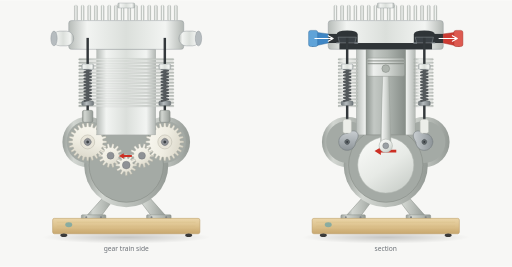
t = 0.00 s
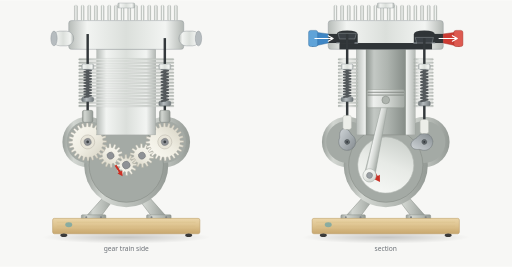
t = 0.68 s
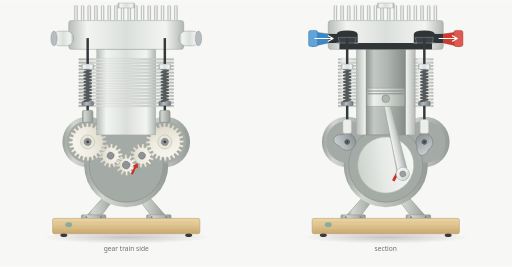
t = 1.35 s
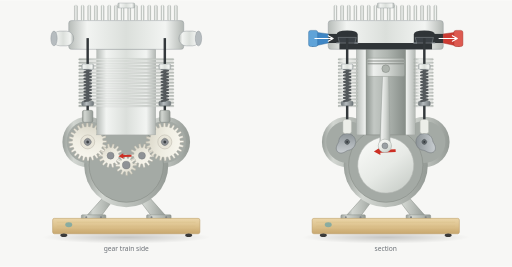
t = 2.01 s
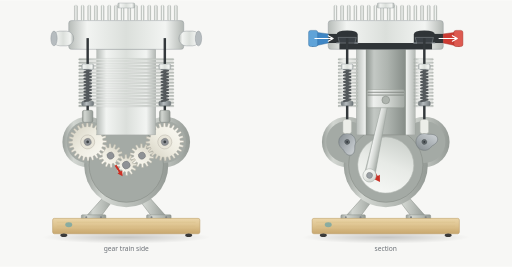
t = 2.68 s
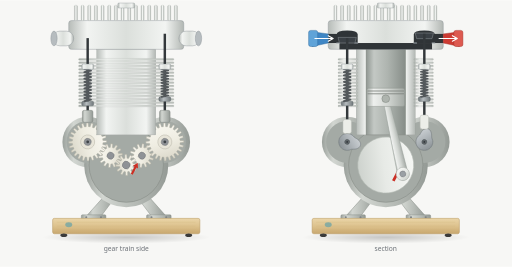
t = 3.35 s

The animated SVG that drew these frames (rendered in a browser with its animation timeline set to each time). Animation: 19 SMIL elements (animateTransform=19); one cycle of 4.00 s, repeats indefinitely.

<svg xmlns="http://www.w3.org/2000/svg" viewBox="0 0 1460 760" width="1460" height="760">
  <title>Single cylinder engine, gear train side and section</title>
  <desc>Two views of one engine driven by a single set of kinematics, so every part is at the same point of the four stroke cycle in both.</desc>
  <defs>
    <linearGradient id="alu" x1="0" y1="0" x2="1" y2="0">
      <stop offset="0" stop-color="#b7bcb8"/><stop offset="0.16" stop-color="#f2f4f2"/>
      <stop offset="0.5" stop-color="#dbdfdb"/><stop offset="0.84" stop-color="#f2f4f2"/>
      <stop offset="1" stop-color="#b2b7b3"/>
    </linearGradient>
    <linearGradient id="finEdge" x1="0" y1="0" x2="1" y2="0">
      <stop offset="0" stop-color="#a8aea9"/><stop offset="0.3" stop-color="#f0f2f0"/>
      <stop offset="1" stop-color="#b9beb9"/>
    </linearGradient>
    <linearGradient id="finTop" x1="0" y1="0" x2="1" y2="0">
      <stop offset="0" stop-color="#b0b6b1"/><stop offset="0.5" stop-color="#f4f6f4"/>
      <stop offset="1" stop-color="#aab0ab"/>
    </linearGradient>
    <linearGradient id="case" x1="0" y1="0" x2="1" y2="0">
      <stop offset="0" stop-color="#9aa09b"/><stop offset="0.22" stop-color="#d2d6d1"/>
      <stop offset="0.6" stop-color="#b6bbb6"/><stop offset="1" stop-color="#949a95"/>
    </linearGradient>
    <linearGradient id="bore" x1="0" y1="0" x2="1" y2="0">
      <stop offset="0" stop-color="#8f9691"/><stop offset="0.2" stop-color="#c3c8c4"/>
      <stop offset="0.55" stop-color="#aeb4af"/><stop offset="1" stop-color="#868d88"/>
    </linearGradient>
    <linearGradient id="steel" x1="0" y1="0" x2="1" y2="0">
      <stop offset="0" stop-color="#6d7477"/><stop offset="0.4" stop-color="#b6bcbf"/>
      <stop offset="1" stop-color="#71787b"/>
    </linearGradient>
    <linearGradient id="steelDisc" x1="0" y1="0" x2="0.7" y2="1">
      <stop offset="0" stop-color="#d6dadd"/><stop offset="0.5" stop-color="#b2b8bc"/>
      <stop offset="1" stop-color="#8d9498"/>
    </linearGradient>
    <linearGradient id="piston" x1="0" y1="0" x2="1" y2="0">
      <stop offset="0" stop-color="#a9afaa"/><stop offset="0.18" stop-color="#eef0ee"/>
      <stop offset="0.55" stop-color="#d3d7d3"/><stop offset="1" stop-color="#a2a8a3"/>
    </linearGradient>
    <linearGradient id="web" x1="0" y1="0" x2="0.7" y2="1">
      <stop offset="0" stop-color="#fbfcfa"/><stop offset="0.6" stop-color="#e7eae6"/>
      <stop offset="1" stop-color="#ccd1cc"/>
    </linearGradient>
    <linearGradient id="gearFace" x1="0" y1="0" x2="0.6" y2="1">
      <stop offset="0" stop-color="#fcfbf5"/><stop offset="0.6" stop-color="#efede2"/>
      <stop offset="1" stop-color="#dbd8ca"/>
    </linearGradient>
    <linearGradient id="wood" x1="0" y1="0" x2="0" y2="1">
      <stop offset="0" stop-color="#ead5a8"/><stop offset="0.5" stop-color="#ddc28d"/>
      <stop offset="1" stop-color="#c8a76e"/>
    </linearGradient>
    <radialGradient id="shadow" cx="0.5" cy="0.5" r="0.5">
      <stop offset="0" stop-color="#000000" stop-opacity="0.2"/>
      <stop offset="1" stop-color="#000000" stop-opacity="0"/>
    </radialGradient>
  </defs>

  <rect width="1460" height="760" fill="#f7f7f5"/>
  <g transform="translate(0,0)">
  <ellipse cx="360" cy="676" rx="240" ry="18" fill="url(#shadow)"/>
  <!-- ================= gear train side ================= -->
  <path d="M 296 560 L 330 560 L 288 616 L 246 616 Z" fill="url(#case)" stroke="#7f857f" stroke-width="1.3"/>
  <path d="M 424 560 L 390 560 L 432 616 L 474 616 Z" fill="url(#case)" stroke="#7f857f" stroke-width="1.3"/>
  <rect x="232" y="612" width="70" height="13" rx="3" fill="url(#case)" stroke="#7f857f" stroke-width="1.2"/>
  <rect x="418" y="612" width="70" height="13" rx="3" fill="url(#case)" stroke="#7f857f" stroke-width="1.2"/>
  <circle cx="246" cy="619" r="3" fill="#7d8286"/><circle cx="288" cy="619" r="3" fill="#7d8286"/>
  <circle cx="432" cy="619" r="3" fill="#7d8286"/><circle cx="474" cy="619" r="3" fill="#7d8286"/>
  <rect x="150" y="622" width="420" height="44" rx="5" fill="url(#wood)" stroke="#b8965f" stroke-width="1.4"/>
  <path d="M 162 633 H 558 M 162 644 H 558 M 162 655 H 558" fill="none" stroke="#cbab74"
        stroke-width="1" opacity="0.6"/>
  <ellipse cx="196" cy="640" rx="10" ry="7" fill="#7fa9a2" opacity="0.9"/>
  <ellipse cx="182" cy="670" rx="10" ry="5" fill="#3a3a3a"/>
  <ellipse cx="538" cy="670" rx="10" ry="5" fill="#3a3a3a"/>
  <circle cx="250" cy="404" r="72" fill="url(#case)"/>
  <circle cx="470" cy="404" r="72" fill="url(#case)"/>
  <circle cx="360" cy="470" r="120" fill="url(#case)"/>
  <circle cx="250" cy="404" r="60" fill="#a4aaa5"/>
  <circle cx="470" cy="404" r="60" fill="#a4aaa5"/>
  <circle cx="360" cy="470" r="106" fill="#a4aaa5"/>
  <circle cx="360" cy="470" r="106" fill="none" stroke="#8b918c" stroke-width="2"/>
  <g transform="translate(315.31,443.19)">
    <g>
      <animateTransform attributeName="transform" attributeType="XML" type="rotate" values="0 0 0;360 0 0" dur="4.0s" repeatCount="indefinite"/>
      <path d="M 23.35 -3.16 L 33.96 -2.60 L 33.96 2.60 L 23.35 3.16 A 23.56 23.56 0 0 1 22.41 7.28 L 31.73 12.40 L 29.47 17.07 L 19.66 12.98 A 23.56 23.56 0 0 1 17.03 16.28 L 23.21 24.93 L 19.15 28.17 L 12.08 20.23 A 23.56 23.56 0 0 1 8.28 22.06 L 10.09 32.53 L 5.03 33.69 L 2.11 23.47 A 23.56 23.56 0 0 1 -2.11 23.47 L -5.03 33.69 L -10.09 32.53 L -8.28 22.06 A 23.56 23.56 0 0 1 -12.08 20.23 L -19.15 28.17 L -23.21 24.93 L -17.03 16.28 A 23.56 23.56 0 0 1 -19.66 12.98 L -29.47 17.07 L -31.73 12.40 L -22.41 7.28 A 23.56 23.56 0 0 1 -23.35 3.16 L -33.96 2.60 L -33.96 -2.60 L -23.35 -3.16 A 23.56 23.56 0 0 1 -22.41 -7.28 L -31.73 -12.40 L -29.47 -17.07 L -19.66 -12.98 A 23.56 23.56 0 0 1 -17.03 -16.28 L -23.21 -24.93 L -19.15 -28.17 L -12.08 -20.23 A 23.56 23.56 0 0 1 -8.28 -22.06 L -10.09 -32.53 L -5.03 -33.69 L -2.11 -23.47 A 23.56 23.56 0 0 1 2.11 -23.47 L 5.03 -33.69 L 10.09 -32.53 L 8.28 -22.06 A 23.56 23.56 0 0 1 12.08 -20.23 L 19.15 -28.17 L 23.21 -24.93 L 17.03 -16.28 A 23.56 23.56 0 0 1 19.66 -12.98 L 29.47 -17.07 L 31.73 -12.40 L 22.41 -7.28 Z" fill="url(#gearFace)" stroke="#b0ada1" stroke-width="1.2"/>
      <circle r="10" fill="#8f9296" stroke="#6d7073" stroke-width="1.2"/>
    </g>
  </g>
  <g transform="translate(250,404)">
    <g>
      <animateTransform attributeName="transform" attributeType="XML" type="rotate" values="45.00 0 0;-315.00 0 0" dur="4.0s" repeatCount="indefinite"/>
      <path d="M 43.47 -3.42 L 54.05 -2.41 L 54.05 2.41 L 43.47 3.42 A 43.61 43.61 0 0 1 42.88 7.95 L 52.83 11.66 L 51.59 16.31 L 41.10 14.56 A 43.61 43.61 0 0 1 39.36 18.77 L 48.01 24.94 L 45.61 29.11 L 35.94 24.70 A 43.61 43.61 0 0 1 33.16 28.32 L 39.92 36.52 L 36.52 39.92 L 28.32 33.16 A 43.61 43.61 0 0 1 24.70 35.94 L 29.11 45.61 L 24.94 48.01 L 18.77 39.36 A 43.61 43.61 0 0 1 14.56 41.10 L 16.31 51.59 L 11.66 52.83 L 7.95 42.88 A 43.61 43.61 0 0 1 3.42 43.47 L 2.41 54.05 L -2.41 54.05 L -3.42 43.47 A 43.61 43.61 0 0 1 -7.95 42.88 L -11.66 52.83 L -16.31 51.59 L -14.56 41.10 A 43.61 43.61 0 0 1 -18.77 39.36 L -24.94 48.01 L -29.11 45.61 L -24.70 35.94 A 43.61 43.61 0 0 1 -28.32 33.16 L -36.52 39.92 L -39.92 36.52 L -33.16 28.32 A 43.61 43.61 0 0 1 -35.94 24.70 L -45.61 29.11 L -48.01 24.94 L -39.36 18.77 A 43.61 43.61 0 0 1 -41.10 14.56 L -51.59 16.31 L -52.83 11.66 L -42.88 7.95 A 43.61 43.61 0 0 1 -43.47 3.42 L -54.05 2.41 L -54.05 -2.41 L -43.47 -3.42 A 43.61 43.61 0 0 1 -42.88 -7.95 L -52.83 -11.66 L -51.59 -16.31 L -41.10 -14.56 A 43.61 43.61 0 0 1 -39.36 -18.77 L -48.01 -24.94 L -45.61 -29.11 L -35.94 -24.70 A 43.61 43.61 0 0 1 -33.16 -28.32 L -39.92 -36.52 L -36.52 -39.92 L -28.32 -33.16 A 43.61 43.61 0 0 1 -24.70 -35.94 L -29.11 -45.61 L -24.94 -48.01 L -18.77 -39.36 A 43.61 43.61 0 0 1 -14.56 -41.10 L -16.31 -51.59 L -11.66 -52.83 L -7.95 -42.88 A 43.61 43.61 0 0 1 -3.42 -43.47 L -2.41 -54.05 L 2.41 -54.05 L 3.42 -43.47 A 43.61 43.61 0 0 1 7.95 -42.88 L 11.66 -52.83 L 16.31 -51.59 L 14.56 -41.10 A 43.61 43.61 0 0 1 18.77 -39.36 L 24.94 -48.01 L 29.11 -45.61 L 24.70 -35.94 A 43.61 43.61 0 0 1 28.32 -33.16 L 36.52 -39.92 L 39.92 -36.52 L 33.16 -28.32 A 43.61 43.61 0 0 1 35.94 -24.70 L 45.61 -29.11 L 48.01 -24.94 L 39.36 -18.77 A 43.61 43.61 0 0 1 41.10 -14.56 L 51.59 -16.31 L 52.83 -11.66 L 42.88 -7.95 Z" fill="url(#gearFace)" stroke="#b0ada1" stroke-width="1.2"/>
      <circle r="20" fill="#e8e5d9" stroke="#b0ada1" stroke-width="1.2"/>
      <circle r="10" fill="#8f9296" stroke="#6d7073" stroke-width="1.2"/>
      <circle r="4" fill="#3f4448"/>
    </g>
  </g>
  <g transform="translate(404.69,443.19)">
    <g>
      <animateTransform attributeName="transform" attributeType="XML" type="rotate" values="0 0 0;360 0 0" dur="4.0s" repeatCount="indefinite"/>
      <path d="M 23.35 -3.16 L 33.96 -2.60 L 33.96 2.60 L 23.35 3.16 A 23.56 23.56 0 0 1 22.41 7.28 L 31.73 12.40 L 29.47 17.07 L 19.66 12.98 A 23.56 23.56 0 0 1 17.03 16.28 L 23.21 24.93 L 19.15 28.17 L 12.08 20.23 A 23.56 23.56 0 0 1 8.28 22.06 L 10.09 32.53 L 5.03 33.69 L 2.11 23.47 A 23.56 23.56 0 0 1 -2.11 23.47 L -5.03 33.69 L -10.09 32.53 L -8.28 22.06 A 23.56 23.56 0 0 1 -12.08 20.23 L -19.15 28.17 L -23.21 24.93 L -17.03 16.28 A 23.56 23.56 0 0 1 -19.66 12.98 L -29.47 17.07 L -31.73 12.40 L -22.41 7.28 A 23.56 23.56 0 0 1 -23.35 3.16 L -33.96 2.60 L -33.96 -2.60 L -23.35 -3.16 A 23.56 23.56 0 0 1 -22.41 -7.28 L -31.73 -12.40 L -29.47 -17.07 L -19.66 -12.98 A 23.56 23.56 0 0 1 -17.03 -16.28 L -23.21 -24.93 L -19.15 -28.17 L -12.08 -20.23 A 23.56 23.56 0 0 1 -8.28 -22.06 L -10.09 -32.53 L -5.03 -33.69 L -2.11 -23.47 A 23.56 23.56 0 0 1 2.11 -23.47 L 5.03 -33.69 L 10.09 -32.53 L 8.28 -22.06 A 23.56 23.56 0 0 1 12.08 -20.23 L 19.15 -28.17 L 23.21 -24.93 L 17.03 -16.28 A 23.56 23.56 0 0 1 19.66 -12.98 L 29.47 -17.07 L 31.73 -12.40 L 22.41 -7.28 Z" fill="url(#gearFace)" stroke="#b0ada1" stroke-width="1.2"/>
      <circle r="10" fill="#8f9296" stroke="#6d7073" stroke-width="1.2"/>
    </g>
  </g>
  <g transform="translate(470,404)">
    <g>
      <animateTransform attributeName="transform" attributeType="XML" type="rotate" values="315.00 0 0;-45.00 0 0" dur="4.0s" repeatCount="indefinite"/>
      <path d="M 43.47 -3.42 L 54.05 -2.41 L 54.05 2.41 L 43.47 3.42 A 43.61 43.61 0 0 1 42.88 7.95 L 52.83 11.66 L 51.59 16.31 L 41.10 14.56 A 43.61 43.61 0 0 1 39.36 18.77 L 48.01 24.94 L 45.61 29.11 L 35.94 24.70 A 43.61 43.61 0 0 1 33.16 28.32 L 39.92 36.52 L 36.52 39.92 L 28.32 33.16 A 43.61 43.61 0 0 1 24.70 35.94 L 29.11 45.61 L 24.94 48.01 L 18.77 39.36 A 43.61 43.61 0 0 1 14.56 41.10 L 16.31 51.59 L 11.66 52.83 L 7.95 42.88 A 43.61 43.61 0 0 1 3.42 43.47 L 2.41 54.05 L -2.41 54.05 L -3.42 43.47 A 43.61 43.61 0 0 1 -7.95 42.88 L -11.66 52.83 L -16.31 51.59 L -14.56 41.10 A 43.61 43.61 0 0 1 -18.77 39.36 L -24.94 48.01 L -29.11 45.61 L -24.70 35.94 A 43.61 43.61 0 0 1 -28.32 33.16 L -36.52 39.92 L -39.92 36.52 L -33.16 28.32 A 43.61 43.61 0 0 1 -35.94 24.70 L -45.61 29.11 L -48.01 24.94 L -39.36 18.77 A 43.61 43.61 0 0 1 -41.10 14.56 L -51.59 16.31 L -52.83 11.66 L -42.88 7.95 A 43.61 43.61 0 0 1 -43.47 3.42 L -54.05 2.41 L -54.05 -2.41 L -43.47 -3.42 A 43.61 43.61 0 0 1 -42.88 -7.95 L -52.83 -11.66 L -51.59 -16.31 L -41.10 -14.56 A 43.61 43.61 0 0 1 -39.36 -18.77 L -48.01 -24.94 L -45.61 -29.11 L -35.94 -24.70 A 43.61 43.61 0 0 1 -33.16 -28.32 L -39.92 -36.52 L -36.52 -39.92 L -28.32 -33.16 A 43.61 43.61 0 0 1 -24.70 -35.94 L -29.11 -45.61 L -24.94 -48.01 L -18.77 -39.36 A 43.61 43.61 0 0 1 -14.56 -41.10 L -16.31 -51.59 L -11.66 -52.83 L -7.95 -42.88 A 43.61 43.61 0 0 1 -3.42 -43.47 L -2.41 -54.05 L 2.41 -54.05 L 3.42 -43.47 A 43.61 43.61 0 0 1 7.95 -42.88 L 11.66 -52.83 L 16.31 -51.59 L 14.56 -41.10 A 43.61 43.61 0 0 1 18.77 -39.36 L 24.94 -48.01 L 29.11 -45.61 L 24.70 -35.94 A 43.61 43.61 0 0 1 28.32 -33.16 L 36.52 -39.92 L 39.92 -36.52 L 33.16 -28.32 A 43.61 43.61 0 0 1 35.94 -24.70 L 45.61 -29.11 L 48.01 -24.94 L 39.36 -18.77 A 43.61 43.61 0 0 1 41.10 -14.56 L 51.59 -16.31 L 52.83 -11.66 L 42.88 -7.95 Z" fill="url(#gearFace)" stroke="#b0ada1" stroke-width="1.2"/>
      <circle r="20" fill="#e8e5d9" stroke="#b0ada1" stroke-width="1.2"/>
      <circle r="10" fill="#8f9296" stroke="#6d7073" stroke-width="1.2"/>
      <circle r="4" fill="#3f4448"/>
    </g>
  </g>
  <g transform="translate(360,470)">
    <g>
      <animateTransform attributeName="transform" attributeType="XML" type="rotate" values="0 0 0;-720 0 0" dur="4.0s" repeatCount="indefinite"/>
      <path d="M 19.31 -3.06 L 29.93 -2.67 L 29.93 2.67 L 19.31 3.06 A 19.55 19.55 0 0 1 18.25 7.01 L 27.26 12.65 L 24.59 17.28 L 15.20 12.30 A 19.55 19.55 0 0 1 12.30 15.20 L 17.28 24.59 L 12.65 27.26 L 7.01 18.25 A 19.55 19.55 0 0 1 3.06 19.31 L 2.67 29.93 L -2.67 29.93 L -3.06 19.31 A 19.55 19.55 0 0 1 -7.01 18.25 L -12.65 27.26 L -17.28 24.59 L -12.30 15.20 A 19.55 19.55 0 0 1 -15.20 12.30 L -24.59 17.28 L -27.26 12.65 L -18.25 7.01 A 19.55 19.55 0 0 1 -19.31 3.06 L -29.93 2.67 L -29.93 -2.67 L -19.31 -3.06 A 19.55 19.55 0 0 1 -18.25 -7.01 L -27.26 -12.65 L -24.59 -17.28 L -15.20 -12.30 A 19.55 19.55 0 0 1 -12.30 -15.20 L -17.28 -24.59 L -12.65 -27.26 L -7.01 -18.25 A 19.55 19.55 0 0 1 -3.06 -19.31 L -2.67 -29.93 L 2.67 -29.93 L 3.06 -19.31 A 19.55 19.55 0 0 1 7.01 -18.25 L 12.65 -27.26 L 17.28 -24.59 L 12.30 -15.20 A 19.55 19.55 0 0 1 15.20 -12.30 L 24.59 -17.28 L 27.26 -12.65 L 18.25 -7.01 Z" fill="url(#gearFace)" stroke="#b0ada1" stroke-width="1.2"/>
      <circle r="11" fill="#8f9296" stroke="#6d7073" stroke-width="1.2"/>
      <path d="M 16 -29 L -7 -29 L -7 -34 L -21 -26 L -7 -18 L -7 -23 L 16 -23 Z" fill="#cc2f24"/>
    </g>
  </g>
  <rect x="276" y="140" width="168" height="244" fill="url(#alu)" stroke="#9aa09b" stroke-width="1"/>
  <rect x="224" y="166.0" width="272" height="5" rx="2.5" fill="url(#finEdge)" stroke="#9aa09b" stroke-width="0.5"/>
  <rect x="224" y="175.5" width="272" height="5" rx="2.5" fill="url(#finEdge)" stroke="#9aa09b" stroke-width="0.5"/>
  <rect x="224" y="185.0" width="272" height="5" rx="2.5" fill="url(#finEdge)" stroke="#9aa09b" stroke-width="0.5"/>
  <rect x="224" y="194.5" width="272" height="5" rx="2.5" fill="url(#finEdge)" stroke="#9aa09b" stroke-width="0.5"/>
  <rect x="224" y="204.0" width="272" height="5" rx="2.5" fill="url(#finEdge)" stroke="#9aa09b" stroke-width="0.5"/>
  <rect x="224" y="213.5" width="272" height="5" rx="2.5" fill="url(#finEdge)" stroke="#9aa09b" stroke-width="0.5"/>
  <rect x="224" y="223.0" width="272" height="5" rx="2.5" fill="url(#finEdge)" stroke="#9aa09b" stroke-width="0.5"/>
  <rect x="224" y="232.5" width="272" height="5" rx="2.5" fill="url(#finEdge)" stroke="#9aa09b" stroke-width="0.5"/>
  <rect x="224" y="242.0" width="272" height="5" rx="2.5" fill="url(#finEdge)" stroke="#9aa09b" stroke-width="0.5"/>
  <rect x="224" y="251.5" width="272" height="5" rx="2.5" fill="url(#finEdge)" stroke="#9aa09b" stroke-width="0.5"/>
  <rect x="224" y="261.0" width="272" height="5" rx="2.5" fill="url(#finEdge)" stroke="#9aa09b" stroke-width="0.5"/>
  <rect x="224" y="270.5" width="272" height="5" rx="2.5" fill="url(#finEdge)" stroke="#9aa09b" stroke-width="0.5"/>
  <rect x="224" y="280.0" width="272" height="5" rx="2.5" fill="url(#finEdge)" stroke="#9aa09b" stroke-width="0.5"/>
  <rect x="224" y="289.5" width="272" height="5" rx="2.5" fill="url(#finEdge)" stroke="#9aa09b" stroke-width="0.5"/>
  <rect x="224" y="299.0" width="272" height="5" rx="2.5" fill="url(#finEdge)" stroke="#9aa09b" stroke-width="0.5"/>
  <rect x="196" y="58" width="328" height="82" rx="8" fill="url(#alu)" stroke="#8a9095" stroke-width="1.2"/>
  <rect x="212.0" y="14" width="9" height="44" rx="4" fill="url(#finTop)" stroke="#9aa09b" stroke-width="0.5"/>
  <rect x="231.0" y="14" width="9" height="44" rx="4" fill="url(#finTop)" stroke="#9aa09b" stroke-width="0.5"/>
  <rect x="250.0" y="14" width="9" height="44" rx="4" fill="url(#finTop)" stroke="#9aa09b" stroke-width="0.5"/>
  <rect x="269.0" y="14" width="9" height="44" rx="4" fill="url(#finTop)" stroke="#9aa09b" stroke-width="0.5"/>
  <rect x="288.0" y="14" width="9" height="44" rx="4" fill="url(#finTop)" stroke="#9aa09b" stroke-width="0.5"/>
  <rect x="307.0" y="14" width="9" height="44" rx="4" fill="url(#finTop)" stroke="#9aa09b" stroke-width="0.5"/>
  <rect x="326.0" y="14" width="9" height="44" rx="4" fill="url(#finTop)" stroke="#9aa09b" stroke-width="0.5"/>
  <rect x="345.0" y="14" width="9" height="44" rx="4" fill="url(#finTop)" stroke="#9aa09b" stroke-width="0.5"/>
  <rect x="364.0" y="14" width="9" height="44" rx="4" fill="url(#finTop)" stroke="#9aa09b" stroke-width="0.5"/>
  <rect x="383.0" y="14" width="9" height="44" rx="4" fill="url(#finTop)" stroke="#9aa09b" stroke-width="0.5"/>
  <rect x="402.0" y="14" width="9" height="44" rx="4" fill="url(#finTop)" stroke="#9aa09b" stroke-width="0.5"/>
  <rect x="421.0" y="14" width="9" height="44" rx="4" fill="url(#finTop)" stroke="#9aa09b" stroke-width="0.5"/>
  <rect x="440.0" y="14" width="9" height="44" rx="4" fill="url(#finTop)" stroke="#9aa09b" stroke-width="0.5"/>
  <rect x="459.0" y="14" width="9" height="44" rx="4" fill="url(#finTop)" stroke="#9aa09b" stroke-width="0.5"/>
  <rect x="478.0" y="14" width="9" height="44" rx="4" fill="url(#finTop)" stroke="#9aa09b" stroke-width="0.5"/>
  <rect x="497.0" y="14" width="9" height="44" rx="4" fill="url(#finTop)" stroke="#9aa09b" stroke-width="0.5"/>
  <rect x="336" y="8" width="48" height="14" rx="3" fill="url(#alu)" stroke="#8a9095" stroke-width="1"/>
  <rect x="150" y="88" width="60" height="42" rx="21" fill="url(#alu)" stroke="#8a9095" stroke-width="1.2"/>
  <ellipse cx="154" cy="109" rx="9" ry="21" fill="#b6bcbf" stroke="#8a9095" stroke-width="1.2"/>
  <rect x="510" y="88" width="60" height="42" rx="21" fill="url(#alu)" stroke="#8a9095" stroke-width="1.2"/>
  <ellipse cx="566" cy="109" rx="9" ry="21" fill="#b6bcbf" stroke="#8a9095" stroke-width="1.2"/>
  <g transform="rotate(0.0 250 404)">
    <g>
      <animateTransform attributeName="transform" attributeType="XML" type="translate" values="0 -0.66;0 -1.89;0 -3.62;0 -5.71;0 -7.95;0 -10.16;0 -12.13;0 -13.67;0 -14.66;0 -15.00;0 -14.66;0 -13.67;0 -12.13;0 -10.16;0 -7.95;0 -5.71;0 -3.62;0 -1.89;0 -0.66;0 -0.05;0 -0.00;0 -0.00;0 -0.00;0 -0.00;0 -0.00;0 -0.00;0 -0.00;0 -0.00;0 -0.00;0 -0.00;0 -0.00;0 -0.00;0 -0.00;0 -0.00;0 -0.00;0 -0.00;0 -0.00;0 -0.00;0 -0.00;0 -0.00;0 -0.00;0 -0.00;0 -0.00;0 -0.00;0 -0.00;0 -0.00;0 -0.00;0 -0.00;0 -0.00;0 -0.00;0 -0.00;0 -0.00;0 -0.00;0 -0.00;0 -0.00;0 -0.00;0 -0.00;0 -0.00;0 -0.00;0 -0.00;0 -0.00;0 -0.00;0 -0.00;0 -0.00;0 -0.00;0 -0.00;0 -0.00;0 -0.00;0 -0.00;0 -0.00;0 -0.00;0 -0.05;0 -0.66" keyTimes="0.00000;0.01389;0.02778;0.04167;0.05556;0.06944;0.08333;0.09722;0.11111;0.12500;0.13889;0.15278;0.16667;0.18056;0.19444;0.20833;0.22222;0.23611;0.25000;0.26389;0.27778;0.29167;0.30556;0.31944;0.33333;0.34722;0.36111;0.37500;0.38889;0.40278;0.41667;0.43056;0.44444;0.45833;0.47222;0.48611;0.50000;0.51389;0.52778;0.54167;0.55556;0.56944;0.58333;0.59722;0.61111;0.62500;0.63889;0.65278;0.66667;0.68056;0.69444;0.70833;0.72222;0.73611;0.75000;0.76389;0.77778;0.79167;0.80556;0.81944;0.83333;0.84722;0.86111;0.87500;0.88889;0.90278;0.91667;0.93056;0.94444;0.95833;0.97222;0.98611;1.00000" dur="4.0s" repeatCount="indefinite"/>
      <rect x="246.5" y="108" width="7" height="224" fill="#33383b"/>
      <rect x="233" y="288" width="34" height="13" rx="4" fill="url(#steel)" stroke="#5c6266" stroke-width="1"/>
    </g>
    <g transform="translate(250,196)">
      <g>
        <animateTransform attributeName="transform" attributeType="XML" type="scale" values="1 0.9928;1 0.9795;1 0.9607;1 0.9380;1 0.9136;1 0.8896;1 0.8682;1 0.8514;1 0.8406;1 0.8370;1 0.8406;1 0.8514;1 0.8682;1 0.8896;1 0.9136;1 0.9380;1 0.9607;1 0.9795;1 0.9928;1 0.9994;1 1.0000;1 1.0000;1 1.0000;1 1.0000;1 1.0000;1 1.0000;1 1.0000;1 1.0000;1 1.0000;1 1.0000;1 1.0000;1 1.0000;1 1.0000;1 1.0000;1 1.0000;1 1.0000;1 1.0000;1 1.0000;1 1.0000;1 1.0000;1 1.0000;1 1.0000;1 1.0000;1 1.0000;1 1.0000;1 1.0000;1 1.0000;1 1.0000;1 1.0000;1 1.0000;1 1.0000;1 1.0000;1 1.0000;1 1.0000;1 1.0000;1 1.0000;1 1.0000;1 1.0000;1 1.0000;1 1.0000;1 1.0000;1 1.0000;1 1.0000;1 1.0000;1 1.0000;1 1.0000;1 1.0000;1 1.0000;1 1.0000;1 1.0000;1 1.0000;1 0.9994;1 0.9928" keyTimes="0.00000;0.01389;0.02778;0.04167;0.05556;0.06944;0.08333;0.09722;0.11111;0.12500;0.13889;0.15278;0.16667;0.18056;0.19444;0.20833;0.22222;0.23611;0.25000;0.26389;0.27778;0.29167;0.30556;0.31944;0.33333;0.34722;0.36111;0.37500;0.38889;0.40278;0.41667;0.43056;0.44444;0.45833;0.47222;0.48611;0.50000;0.51389;0.52778;0.54167;0.55556;0.56944;0.58333;0.59722;0.61111;0.62500;0.63889;0.65278;0.66667;0.68056;0.69444;0.70833;0.72222;0.73611;0.75000;0.76389;0.77778;0.79167;0.80556;0.81944;0.83333;0.84722;0.86111;0.87500;0.88889;0.90278;0.91667;0.93056;0.94444;0.95833;0.97222;0.98611;1.00000" dur="4.0s" repeatCount="indefinite"/>
        <path d="M -9.5 0 L 9.5 4.6 L -9.5 9.2 L 9.5 13.8 L -9.5 18.4 L 9.5 23.0 L -9.5 27.6 L 9.5 32.2 L -9.5 36.8 L 9.5 41.4 L -9.5 46.0 L 9.5 50.6 L -9.5 55.2 L 9.5 59.8 L -9.5 64.4 L 9.5 69.0 L -9.5 73.6 L 9.5 78.2 L -9.5 82.8 L 9.5 87.4 L -9.5 92.0" fill="none" stroke="#54595c" stroke-width="5.4" stroke-linecap="round" stroke-linejoin="round"/>
      </g>
    </g>
    <rect x="233" y="182" width="34" height="15" rx="4" fill="url(#alu)" stroke="#8a9095" stroke-width="1.1"/>
    <rect x="235" y="314" width="30" height="34" rx="5" fill="url(#case)" stroke="#7b817c" stroke-width="1.3"/>
  </g>
  <g transform="rotate(-0.0 470 404)">
    <g>
      <animateTransform attributeName="transform" attributeType="XML" type="translate" values="0 -0.66;0 -0.05;0 -0.00;0 -0.00;0 -0.00;0 -0.00;0 -0.00;0 -0.00;0 -0.00;0 -0.00;0 -0.00;0 -0.00;0 -0.00;0 -0.00;0 -0.00;0 -0.00;0 -0.00;0 -0.00;0 -0.00;0 -0.00;0 -0.00;0 -0.00;0 -0.00;0 -0.00;0 -0.00;0 -0.00;0 -0.00;0 -0.00;0 -0.00;0 -0.00;0 -0.00;0 -0.00;0 -0.00;0 -0.00;0 -0.00;0 -0.00;0 -0.00;0 -0.00;0 -0.00;0 -0.00;0 -0.00;0 -0.00;0 -0.00;0 -0.00;0 -0.00;0 -0.00;0 -0.00;0 -0.00;0 -0.00;0 -0.00;0 -0.00;0 -0.00;0 -0.00;0 -0.05;0 -0.66;0 -1.89;0 -3.62;0 -5.71;0 -7.95;0 -10.16;0 -12.13;0 -13.67;0 -14.66;0 -15.00;0 -14.66;0 -13.67;0 -12.13;0 -10.16;0 -7.95;0 -5.71;0 -3.62;0 -1.89;0 -0.66" keyTimes="0.00000;0.01389;0.02778;0.04167;0.05556;0.06944;0.08333;0.09722;0.11111;0.12500;0.13889;0.15278;0.16667;0.18056;0.19444;0.20833;0.22222;0.23611;0.25000;0.26389;0.27778;0.29167;0.30556;0.31944;0.33333;0.34722;0.36111;0.37500;0.38889;0.40278;0.41667;0.43056;0.44444;0.45833;0.47222;0.48611;0.50000;0.51389;0.52778;0.54167;0.55556;0.56944;0.58333;0.59722;0.61111;0.62500;0.63889;0.65278;0.66667;0.68056;0.69444;0.70833;0.72222;0.73611;0.75000;0.76389;0.77778;0.79167;0.80556;0.81944;0.83333;0.84722;0.86111;0.87500;0.88889;0.90278;0.91667;0.93056;0.94444;0.95833;0.97222;0.98611;1.00000" dur="4.0s" repeatCount="indefinite"/>
      <rect x="466.5" y="108" width="7" height="224" fill="#33383b"/>
      <rect x="453" y="288" width="34" height="13" rx="4" fill="url(#steel)" stroke="#5c6266" stroke-width="1"/>
    </g>
    <g transform="translate(470,196)">
      <g>
        <animateTransform attributeName="transform" attributeType="XML" type="scale" values="1 0.9928;1 0.9994;1 1.0000;1 1.0000;1 1.0000;1 1.0000;1 1.0000;1 1.0000;1 1.0000;1 1.0000;1 1.0000;1 1.0000;1 1.0000;1 1.0000;1 1.0000;1 1.0000;1 1.0000;1 1.0000;1 1.0000;1 1.0000;1 1.0000;1 1.0000;1 1.0000;1 1.0000;1 1.0000;1 1.0000;1 1.0000;1 1.0000;1 1.0000;1 1.0000;1 1.0000;1 1.0000;1 1.0000;1 1.0000;1 1.0000;1 1.0000;1 1.0000;1 1.0000;1 1.0000;1 1.0000;1 1.0000;1 1.0000;1 1.0000;1 1.0000;1 1.0000;1 1.0000;1 1.0000;1 1.0000;1 1.0000;1 1.0000;1 1.0000;1 1.0000;1 1.0000;1 0.9994;1 0.9928;1 0.9795;1 0.9607;1 0.9380;1 0.9136;1 0.8896;1 0.8682;1 0.8514;1 0.8406;1 0.8370;1 0.8406;1 0.8514;1 0.8682;1 0.8896;1 0.9136;1 0.9380;1 0.9607;1 0.9795;1 0.9928" keyTimes="0.00000;0.01389;0.02778;0.04167;0.05556;0.06944;0.08333;0.09722;0.11111;0.12500;0.13889;0.15278;0.16667;0.18056;0.19444;0.20833;0.22222;0.23611;0.25000;0.26389;0.27778;0.29167;0.30556;0.31944;0.33333;0.34722;0.36111;0.37500;0.38889;0.40278;0.41667;0.43056;0.44444;0.45833;0.47222;0.48611;0.50000;0.51389;0.52778;0.54167;0.55556;0.56944;0.58333;0.59722;0.61111;0.62500;0.63889;0.65278;0.66667;0.68056;0.69444;0.70833;0.72222;0.73611;0.75000;0.76389;0.77778;0.79167;0.80556;0.81944;0.83333;0.84722;0.86111;0.87500;0.88889;0.90278;0.91667;0.93056;0.94444;0.95833;0.97222;0.98611;1.00000" dur="4.0s" repeatCount="indefinite"/>
        <path d="M -9.5 0 L 9.5 4.6 L -9.5 9.2 L 9.5 13.8 L -9.5 18.4 L 9.5 23.0 L -9.5 27.6 L 9.5 32.2 L -9.5 36.8 L 9.5 41.4 L -9.5 46.0 L 9.5 50.6 L -9.5 55.2 L 9.5 59.8 L -9.5 64.4 L 9.5 69.0 L -9.5 73.6 L 9.5 78.2 L -9.5 82.8 L 9.5 87.4 L -9.5 92.0" fill="none" stroke="#54595c" stroke-width="5.4" stroke-linecap="round" stroke-linejoin="round"/>
      </g>
    </g>
    <rect x="453" y="182" width="34" height="15" rx="4" fill="url(#alu)" stroke="#8a9095" stroke-width="1.1"/>
    <rect x="455" y="314" width="30" height="34" rx="5" fill="url(#case)" stroke="#7b817c" stroke-width="1.3"/>
  </g>

  <text x="360" y="716" text-anchor="middle" font-family="Segoe UI, Arial, sans-serif" font-size="19" fill="#6b7076">gear train side</text>
  </g>
  <g transform="translate(740,0)">
  <ellipse cx="360" cy="676" rx="240" ry="18" fill="url(#shadow)"/>
  <!-- =================== section =================== -->
  <path d="M 296 560 L 330 560 L 288 616 L 246 616 Z" fill="url(#case)" stroke="#7f857f" stroke-width="1.3"/>
  <path d="M 424 560 L 390 560 L 432 616 L 474 616 Z" fill="url(#case)" stroke="#7f857f" stroke-width="1.3"/>
  <rect x="232" y="612" width="70" height="13" rx="3" fill="url(#case)" stroke="#7f857f" stroke-width="1.2"/>
  <rect x="418" y="612" width="70" height="13" rx="3" fill="url(#case)" stroke="#7f857f" stroke-width="1.2"/>
  <circle cx="246" cy="619" r="3" fill="#7d8286"/><circle cx="288" cy="619" r="3" fill="#7d8286"/>
  <circle cx="432" cy="619" r="3" fill="#7d8286"/><circle cx="474" cy="619" r="3" fill="#7d8286"/>
  <rect x="150" y="622" width="420" height="44" rx="5" fill="url(#wood)" stroke="#b8965f" stroke-width="1.4"/>
  <path d="M 162 633 H 558 M 162 644 H 558 M 162 655 H 558" fill="none" stroke="#cbab74"
        stroke-width="1" opacity="0.6"/>
  <ellipse cx="196" cy="640" rx="10" ry="7" fill="#7fa9a2" opacity="0.9"/>
  <ellipse cx="182" cy="670" rx="10" ry="5" fill="#3a3a3a"/>
  <ellipse cx="538" cy="670" rx="10" ry="5" fill="#3a3a3a"/>
  <circle cx="250" cy="404" r="72" fill="url(#case)"/>
  <circle cx="470" cy="404" r="72" fill="url(#case)"/>
  <circle cx="360" cy="470" r="120" fill="url(#case)"/>
  <circle cx="250" cy="404" r="60" fill="#a4aaa5"/>
  <circle cx="470" cy="404" r="60" fill="#a4aaa5"/>
  <circle cx="360" cy="470" r="106" fill="#a4aaa5"/>
  <circle cx="360" cy="470" r="106" fill="none" stroke="#8b918c" stroke-width="2"/>
  <rect x="276" y="140" width="168" height="244" fill="url(#alu)" stroke="#9aa09b" stroke-width="1"/>
  <rect x="224" y="166.0" width="56" height="5" rx="2.5" fill="url(#finEdge)" stroke="#9aa09b" stroke-width="0.5"/>
  <rect x="440" y="166.0" width="56" height="5" rx="2.5" fill="url(#finEdge)" stroke="#9aa09b" stroke-width="0.5"/>
  <rect x="224" y="175.5" width="56" height="5" rx="2.5" fill="url(#finEdge)" stroke="#9aa09b" stroke-width="0.5"/>
  <rect x="440" y="175.5" width="56" height="5" rx="2.5" fill="url(#finEdge)" stroke="#9aa09b" stroke-width="0.5"/>
  <rect x="224" y="185.0" width="56" height="5" rx="2.5" fill="url(#finEdge)" stroke="#9aa09b" stroke-width="0.5"/>
  <rect x="440" y="185.0" width="56" height="5" rx="2.5" fill="url(#finEdge)" stroke="#9aa09b" stroke-width="0.5"/>
  <rect x="224" y="194.5" width="56" height="5" rx="2.5" fill="url(#finEdge)" stroke="#9aa09b" stroke-width="0.5"/>
  <rect x="440" y="194.5" width="56" height="5" rx="2.5" fill="url(#finEdge)" stroke="#9aa09b" stroke-width="0.5"/>
  <rect x="224" y="204.0" width="56" height="5" rx="2.5" fill="url(#finEdge)" stroke="#9aa09b" stroke-width="0.5"/>
  <rect x="440" y="204.0" width="56" height="5" rx="2.5" fill="url(#finEdge)" stroke="#9aa09b" stroke-width="0.5"/>
  <rect x="224" y="213.5" width="56" height="5" rx="2.5" fill="url(#finEdge)" stroke="#9aa09b" stroke-width="0.5"/>
  <rect x="440" y="213.5" width="56" height="5" rx="2.5" fill="url(#finEdge)" stroke="#9aa09b" stroke-width="0.5"/>
  <rect x="224" y="223.0" width="56" height="5" rx="2.5" fill="url(#finEdge)" stroke="#9aa09b" stroke-width="0.5"/>
  <rect x="440" y="223.0" width="56" height="5" rx="2.5" fill="url(#finEdge)" stroke="#9aa09b" stroke-width="0.5"/>
  <rect x="224" y="232.5" width="56" height="5" rx="2.5" fill="url(#finEdge)" stroke="#9aa09b" stroke-width="0.5"/>
  <rect x="440" y="232.5" width="56" height="5" rx="2.5" fill="url(#finEdge)" stroke="#9aa09b" stroke-width="0.5"/>
  <rect x="224" y="242.0" width="56" height="5" rx="2.5" fill="url(#finEdge)" stroke="#9aa09b" stroke-width="0.5"/>
  <rect x="440" y="242.0" width="56" height="5" rx="2.5" fill="url(#finEdge)" stroke="#9aa09b" stroke-width="0.5"/>
  <rect x="224" y="251.5" width="56" height="5" rx="2.5" fill="url(#finEdge)" stroke="#9aa09b" stroke-width="0.5"/>
  <rect x="440" y="251.5" width="56" height="5" rx="2.5" fill="url(#finEdge)" stroke="#9aa09b" stroke-width="0.5"/>
  <rect x="224" y="261.0" width="56" height="5" rx="2.5" fill="url(#finEdge)" stroke="#9aa09b" stroke-width="0.5"/>
  <rect x="440" y="261.0" width="56" height="5" rx="2.5" fill="url(#finEdge)" stroke="#9aa09b" stroke-width="0.5"/>
  <rect x="224" y="270.5" width="56" height="5" rx="2.5" fill="url(#finEdge)" stroke="#9aa09b" stroke-width="0.5"/>
  <rect x="440" y="270.5" width="56" height="5" rx="2.5" fill="url(#finEdge)" stroke="#9aa09b" stroke-width="0.5"/>
  <rect x="224" y="280.0" width="56" height="5" rx="2.5" fill="url(#finEdge)" stroke="#9aa09b" stroke-width="0.5"/>
  <rect x="440" y="280.0" width="56" height="5" rx="2.5" fill="url(#finEdge)" stroke="#9aa09b" stroke-width="0.5"/>
  <rect x="224" y="289.5" width="56" height="5" rx="2.5" fill="url(#finEdge)" stroke="#9aa09b" stroke-width="0.5"/>
  <rect x="440" y="289.5" width="56" height="5" rx="2.5" fill="url(#finEdge)" stroke="#9aa09b" stroke-width="0.5"/>
  <rect x="224" y="299.0" width="56" height="5" rx="2.5" fill="url(#finEdge)" stroke="#9aa09b" stroke-width="0.5"/>
  <rect x="440" y="299.0" width="56" height="5" rx="2.5" fill="url(#finEdge)" stroke="#9aa09b" stroke-width="0.5"/>
  <rect x="304" y="140" width="112" height="244" fill="url(#bore)"/>
  <rect x="304" y="140" width="112" height="244" fill="none" stroke="#7f857f" stroke-width="1.6"/>
  <g transform="translate(360,470)">
    <g>
      <animateTransform attributeName="transform" attributeType="XML" type="rotate" values="0 0 0;-720 0 0" dur="4.0s" repeatCount="indefinite"/>
      <circle r="80" fill="url(#web)" stroke="#b3b8b3" stroke-width="1.6"/>
      <path d="M 30 -44 L -14 -44 L -14 -51 L -32 -40 L -14 -29 L -14 -36 L 30 -36 Z" fill="#cc2f24"/>
      <circle cx="0" cy="-55" r="17" fill="#dfe3df" stroke="#a9afaa" stroke-width="1.4"/>
    </g>
  </g>
  <g>
    <animateTransform attributeName="transform" attributeType="XML" type="translate" values="360.00 415.00;350.45 415.84;341.19 418.32;332.50 422.37;324.65 427.87;317.87 434.65;312.37 442.50;308.32 451.19;305.84 460.45;305.00 470.00;305.84 479.55;308.32 488.81;312.37 497.50;317.87 505.35;324.65 512.13;332.50 517.63;341.19 521.68;350.45 524.16;360.00 525.00;369.55 524.16;378.81 521.68;387.50 517.63;395.35 512.13;402.13 505.35;407.63 497.50;411.68 488.81;414.16 479.55;415.00 470.00;414.16 460.45;411.68 451.19;407.63 442.50;402.13 434.65;395.35 427.87;387.50 422.37;378.81 418.32;369.55 415.84;360.00 415.00;350.45 415.84;341.19 418.32;332.50 422.37;324.65 427.87;317.87 434.65;312.37 442.50;308.32 451.19;305.84 460.45;305.00 470.00;305.84 479.55;308.32 488.81;312.37 497.50;317.87 505.35;324.65 512.13;332.50 517.63;341.19 521.68;350.45 524.16;360.00 525.00;369.55 524.16;378.81 521.68;387.50 517.63;395.35 512.13;402.13 505.35;407.63 497.50;411.68 488.81;414.16 479.55;415.00 470.00;414.16 460.45;411.68 451.19;407.63 442.50;402.13 434.65;395.35 427.87;387.50 422.37;378.81 418.32;369.55 415.84;360.00 415.00" keyTimes="0.00000;0.01389;0.02778;0.04167;0.05556;0.06944;0.08333;0.09722;0.11111;0.12500;0.13889;0.15278;0.16667;0.18056;0.19444;0.20833;0.22222;0.23611;0.25000;0.26389;0.27778;0.29167;0.30556;0.31944;0.33333;0.34722;0.36111;0.37500;0.38889;0.40278;0.41667;0.43056;0.44444;0.45833;0.47222;0.48611;0.50000;0.51389;0.52778;0.54167;0.55556;0.56944;0.58333;0.59722;0.61111;0.62500;0.63889;0.65278;0.66667;0.68056;0.69444;0.70833;0.72222;0.73611;0.75000;0.76389;0.77778;0.79167;0.80556;0.81944;0.83333;0.84722;0.86111;0.87500;0.88889;0.90278;0.91667;0.93056;0.94444;0.95833;0.97222;0.98611;1.00000" dur="4.0s" repeatCount="indefinite"/>
    <g>
      <animateTransform attributeName="transform" attributeType="XML" type="rotate" values="0.00 0 0;2.49 0 0;4.91 0 0;7.18 0 0;9.25 0 0;11.04 0 0;12.50 0 0;13.59 0 0;14.25 0 0;14.48 0 0;14.25 0 0;13.59 0 0;12.50 0 0;11.04 0 0;9.25 0 0;7.18 0 0;4.91 0 0;2.49 0 0;0.00 0 0;-2.49 0 0;-4.91 0 0;-7.18 0 0;-9.25 0 0;-11.04 0 0;-12.50 0 0;-13.59 0 0;-14.25 0 0;-14.48 0 0;-14.25 0 0;-13.59 0 0;-12.50 0 0;-11.04 0 0;-9.25 0 0;-7.18 0 0;-4.91 0 0;-2.49 0 0;-0.00 0 0;2.49 0 0;4.91 0 0;7.18 0 0;9.25 0 0;11.04 0 0;12.50 0 0;13.59 0 0;14.25 0 0;14.48 0 0;14.25 0 0;13.59 0 0;12.50 0 0;11.04 0 0;9.25 0 0;7.18 0 0;4.91 0 0;2.49 0 0;0.00 0 0;-2.49 0 0;-4.91 0 0;-7.18 0 0;-9.25 0 0;-11.04 0 0;-12.50 0 0;-13.59 0 0;-14.25 0 0;-14.48 0 0;-14.25 0 0;-13.59 0 0;-12.50 0 0;-11.04 0 0;-9.25 0 0;-7.18 0 0;-4.91 0 0;-2.49 0 0;-0.00 0 0" keyTimes="0.00000;0.01389;0.02778;0.04167;0.05556;0.06944;0.08333;0.09722;0.11111;0.12500;0.13889;0.15278;0.16667;0.18056;0.19444;0.20833;0.22222;0.23611;0.25000;0.26389;0.27778;0.29167;0.30556;0.31944;0.33333;0.34722;0.36111;0.37500;0.38889;0.40278;0.41667;0.43056;0.44444;0.45833;0.47222;0.48611;0.50000;0.51389;0.52778;0.54167;0.55556;0.56944;0.58333;0.59722;0.61111;0.62500;0.63889;0.65278;0.66667;0.68056;0.69444;0.70833;0.72222;0.73611;0.75000;0.76389;0.77778;0.79167;0.80556;0.81944;0.83333;0.84722;0.86111;0.87500;0.88889;0.90278;0.91667;0.93056;0.94444;0.95833;0.97222;0.98611;1.00000" dur="4.0s" repeatCount="indefinite"/>
      <path d="M -15 0 L 15 0 L 8 -220 L -8 -220 Z" fill="url(#piston)" stroke="#9aa09b" stroke-width="1.4"/>
      <circle r="19" fill="url(#web)" stroke="#a9afaa" stroke-width="1.5"/>
      <circle r="8.5" fill="#9aa0a4" stroke="#6d7073" stroke-width="1.2"/>
      <circle cy="-220" r="12" fill="url(#web)" stroke="#a9afaa" stroke-width="1.4"/>
    </g>
  </g>
  <g>
    <animateTransform attributeName="transform" attributeType="XML" type="translate" values="0 0.00;0 1.04;0 4.12;0 9.09;0 15.73;0 23.72;0 32.72;0 42.35;0 52.22;0 61.99;0 71.32;0 79.97;0 87.72;0 94.43;0 99.99;0 104.36;0 107.49;0 109.37;0 110.00;0 109.37;0 107.49;0 104.36;0 99.99;0 94.43;0 87.72;0 79.97;0 71.32;0 61.99;0 52.22;0 42.35;0 32.72;0 23.72;0 15.73;0 9.09;0 4.12;0 1.04;0 0.00;0 1.04;0 4.12;0 9.09;0 15.73;0 23.72;0 32.72;0 42.35;0 52.22;0 61.99;0 71.32;0 79.97;0 87.72;0 94.43;0 99.99;0 104.36;0 107.49;0 109.37;0 110.00;0 109.37;0 107.49;0 104.36;0 99.99;0 94.43;0 87.72;0 79.97;0 71.32;0 61.99;0 52.22;0 42.35;0 32.72;0 23.72;0 15.73;0 9.09;0 4.12;0 1.04;0 0.00" keyTimes="0.00000;0.01389;0.02778;0.04167;0.05556;0.06944;0.08333;0.09722;0.11111;0.12500;0.13889;0.15278;0.16667;0.18056;0.19444;0.20833;0.22222;0.23611;0.25000;0.26389;0.27778;0.29167;0.30556;0.31944;0.33333;0.34722;0.36111;0.37500;0.38889;0.40278;0.41667;0.43056;0.44444;0.45833;0.47222;0.48611;0.50000;0.51389;0.52778;0.54167;0.55556;0.56944;0.58333;0.59722;0.61111;0.62500;0.63889;0.65278;0.66667;0.68056;0.69444;0.70833;0.72222;0.73611;0.75000;0.76389;0.77778;0.79167;0.80556;0.81944;0.83333;0.84722;0.86111;0.87500;0.88889;0.90278;0.91667;0.93056;0.94444;0.95833;0.97222;0.98611;1.00000" dur="4.0s" repeatCount="indefinite"/>
    <rect x="306" y="165" width="108" height="52" rx="5" fill="url(#piston)" stroke="#8f958f" stroke-width="1.4"/>
    <path d="M 308 173 H 412 M 308 181 H 412" stroke="#7c827c" stroke-width="2.4" fill="none"/>
    <circle cx="360" cy="195" r="11" fill="#aeb4ae" stroke="#7c827c" stroke-width="1.4"/>
  </g>
  <rect x="196" y="58" width="328" height="82" rx="8" fill="url(#alu)" stroke="#8a9095" stroke-width="1.2"/>
  <rect x="212.0" y="14" width="9" height="44" rx="4" fill="url(#finTop)" stroke="#9aa09b" stroke-width="0.5"/>
  <rect x="231.0" y="14" width="9" height="44" rx="4" fill="url(#finTop)" stroke="#9aa09b" stroke-width="0.5"/>
  <rect x="250.0" y="14" width="9" height="44" rx="4" fill="url(#finTop)" stroke="#9aa09b" stroke-width="0.5"/>
  <rect x="269.0" y="14" width="9" height="44" rx="4" fill="url(#finTop)" stroke="#9aa09b" stroke-width="0.5"/>
  <rect x="288.0" y="14" width="9" height="44" rx="4" fill="url(#finTop)" stroke="#9aa09b" stroke-width="0.5"/>
  <rect x="307.0" y="14" width="9" height="44" rx="4" fill="url(#finTop)" stroke="#9aa09b" stroke-width="0.5"/>
  <rect x="326.0" y="14" width="9" height="44" rx="4" fill="url(#finTop)" stroke="#9aa09b" stroke-width="0.5"/>
  <rect x="345.0" y="14" width="9" height="44" rx="4" fill="url(#finTop)" stroke="#9aa09b" stroke-width="0.5"/>
  <rect x="364.0" y="14" width="9" height="44" rx="4" fill="url(#finTop)" stroke="#9aa09b" stroke-width="0.5"/>
  <rect x="383.0" y="14" width="9" height="44" rx="4" fill="url(#finTop)" stroke="#9aa09b" stroke-width="0.5"/>
  <rect x="402.0" y="14" width="9" height="44" rx="4" fill="url(#finTop)" stroke="#9aa09b" stroke-width="0.5"/>
  <rect x="421.0" y="14" width="9" height="44" rx="4" fill="url(#finTop)" stroke="#9aa09b" stroke-width="0.5"/>
  <rect x="440.0" y="14" width="9" height="44" rx="4" fill="url(#finTop)" stroke="#9aa09b" stroke-width="0.5"/>
  <rect x="459.0" y="14" width="9" height="44" rx="4" fill="url(#finTop)" stroke="#9aa09b" stroke-width="0.5"/>
  <rect x="478.0" y="14" width="9" height="44" rx="4" fill="url(#finTop)" stroke="#9aa09b" stroke-width="0.5"/>
  <rect x="497.0" y="14" width="9" height="44" rx="4" fill="url(#finTop)" stroke="#9aa09b" stroke-width="0.5"/>
  <rect x="336" y="8" width="48" height="14" rx="3" fill="url(#alu)" stroke="#8a9095" stroke-width="1"/>
  <rect x="228" y="122" width="264" height="18" fill="#2f3437"/>
  <path d="M 220 122 L 220 98 Q 220 86 250 86 Q 280 86 280 98 L 280 122 Z" fill="#2f3437"/>
  <rect x="196" y="96" width="54" height="26" fill="#2f3437"/>
  <path d="M 440 122 L 440 98 Q 440 86 470 86 Q 500 86 500 98 L 500 122 Z" fill="#2f3437"/>
  <rect x="470" y="96" width="54" height="26" fill="#2f3437"/>
  <path d="M 150 90 L 196 96 L 196 122 L 150 132 Z" fill="#3f86c4" stroke="#2c6698" stroke-width="1.2"/>
  <rect x="140" y="86" width="26" height="46" rx="6" fill="#5fa3d8" stroke="#2c6698" stroke-width="1.2"/>
  <path d="M 158 109 H 208 M 196 101 L 210 109 L 196 117" fill="none" stroke="#ffffff" stroke-width="3.2" stroke-linecap="round" stroke-linejoin="round"/>
  <path d="M 570 90 L 524 96 L 524 122 L 570 132 Z" fill="#cc3b32" stroke="#9c2a23" stroke-width="1.2"/>
  <rect x="554" y="86" width="26" height="46" rx="6" fill="#dd5a50" stroke="#9c2a23" stroke-width="1.2"/>
  <path d="M 512 109 H 562 M 550 101 L 564 109 L 550 117" fill="none" stroke="#ffffff" stroke-width="3.2" stroke-linecap="round" stroke-linejoin="round"/>
  <path d="M 220 122 L 228 122 M 272 122 L 280 122" stroke="#9aa2a7" stroke-width="3" stroke-linecap="round"/>
  <path d="M 440 122 L 448 122 M 492 122 L 500 122" stroke="#9aa2a7" stroke-width="3" stroke-linecap="round"/>
  <g transform="rotate(0.0 250 404)">
    <g transform="translate(250,404)">
      <g>
        <animateTransform attributeName="transform" attributeType="XML" type="rotate" values="45.00 0 0;-315.00 0 0" dur="4.0s" repeatCount="indefinite"/>
        <path d="M 0.00 -39.00 L 1.02 -38.96 L 2.03 -38.82 L 3.04 -38.61 L 4.03 -38.30 L 4.99 -37.92 L 5.93 -37.45 L 6.84 -36.91 L 7.72 -36.30 L 8.55 -35.63 L 9.35 -34.89 L 10.10 -34.11 L 10.81 -33.27 L 11.47 -32.40 L 12.09 -31.49 L 12.66 -30.56 L 13.18 -29.60 L 13.66 -28.64 L 14.10 -27.66 L 14.49 -26.69 L 14.85 -25.73 L 15.18 -24.77 L 15.48 -23.84 L 15.75 -22.92 L 16.01 -22.04 L 16.25 -21.18 L 16.49 -20.36 L 16.72 -19.57 L 16.95 -18.82 L 17.19 -18.11 L 17.44 -17.44 L 17.71 -16.80 L 18.00 -16.20 L 18.31 -15.64 L 18.66 -15.11 L 19.04 -14.61 L 19.42 -14.11 L 19.78 -13.59 L 20.13 -13.07 L 20.46 -12.54 L 20.78 -12.00 L 21.09 -11.45 L 21.38 -10.90 L 21.66 -10.33 L 21.93 -9.76 L 22.17 -9.18 L 22.41 -8.60 L 22.62 -8.01 L 22.83 -7.42 L 23.01 -6.82 L 23.18 -6.21 L 23.34 -5.60 L 23.48 -4.99 L 23.60 -4.37 L 23.70 -3.75 L 23.79 -3.13 L 23.87 -2.51 L 23.93 -1.88 L 23.97 -1.26 L 23.99 -0.63 L 24.00 -0.00 L 23.99 0.63 L 23.97 1.26 L 23.93 1.88 L 23.87 2.51 L 23.79 3.13 L 23.70 3.75 L 23.60 4.37 L 23.48 4.99 L 23.34 5.60 L 23.18 6.21 L 23.01 6.82 L 22.83 7.42 L 22.62 8.01 L 22.41 8.60 L 22.17 9.18 L 21.93 9.76 L 21.66 10.33 L 21.38 10.90 L 21.09 11.45 L 20.78 12.00 L 20.46 12.54 L 20.13 13.07 L 19.78 13.59 L 19.42 14.11 L 19.04 14.61 L 18.65 15.10 L 18.25 15.59 L 17.84 16.06 L 17.41 16.52 L 16.97 16.97 L 16.52 17.41 L 16.06 17.84 L 15.59 18.25 L 15.10 18.65 L 14.61 19.04 L 14.11 19.42 L 13.59 19.78 L 13.07 20.13 L 12.54 20.46 L 12.00 20.78 L 11.45 21.09 L 10.90 21.38 L 10.33 21.66 L 9.76 21.93 L 9.18 22.17 L 8.60 22.41 L 8.01 22.62 L 7.42 22.83 L 6.82 23.01 L 6.21 23.18 L 5.60 23.34 L 4.99 23.48 L 4.37 23.60 L 3.75 23.70 L 3.13 23.79 L 2.51 23.87 L 1.88 23.93 L 1.26 23.97 L 0.63 23.99 L 0.00 24.00 L -0.63 23.99 L -1.26 23.97 L -1.88 23.93 L -2.51 23.87 L -3.13 23.79 L -3.75 23.70 L -4.37 23.60 L -4.99 23.48 L -5.60 23.34 L -6.21 23.18 L -6.82 23.01 L -7.42 22.83 L -8.01 22.62 L -8.60 22.41 L -9.18 22.17 L -9.76 21.93 L -10.33 21.66 L -10.90 21.38 L -11.45 21.09 L -12.00 20.78 L -12.54 20.46 L -13.07 20.13 L -13.59 19.78 L -14.11 19.42 L -14.61 19.04 L -15.10 18.65 L -15.59 18.25 L -16.06 17.84 L -16.52 17.41 L -16.97 16.97 L -17.41 16.52 L -17.84 16.06 L -18.25 15.59 L -18.65 15.10 L -19.04 14.61 L -19.42 14.11 L -19.78 13.59 L -20.13 13.07 L -20.46 12.54 L -20.78 12.00 L -21.09 11.45 L -21.38 10.90 L -21.66 10.33 L -21.93 9.76 L -22.17 9.18 L -22.41 8.60 L -22.62 8.01 L -22.83 7.42 L -23.01 6.82 L -23.18 6.21 L -23.34 5.60 L -23.48 4.99 L -23.60 4.37 L -23.70 3.75 L -23.79 3.13 L -23.87 2.51 L -23.93 1.88 L -23.97 1.26 L -23.99 0.63 L -24.00 0.00 L -23.99 -0.63 L -23.97 -1.26 L -23.93 -1.88 L -23.87 -2.51 L -23.79 -3.13 L -23.70 -3.75 L -23.60 -4.37 L -23.48 -4.99 L -23.34 -5.60 L -23.18 -6.21 L -23.01 -6.82 L -22.83 -7.42 L -22.62 -8.01 L -22.41 -8.60 L -22.17 -9.18 L -21.93 -9.76 L -21.66 -10.33 L -21.38 -10.90 L -21.09 -11.45 L -20.78 -12.00 L -20.46 -12.54 L -20.13 -13.07 L -19.78 -13.59 L -19.42 -14.11 L -19.04 -14.61 L -18.66 -15.11 L -18.31 -15.64 L -18.00 -16.20 L -17.71 -16.80 L -17.44 -17.44 L -17.19 -18.11 L -16.95 -18.82 L -16.72 -19.57 L -16.49 -20.36 L -16.25 -21.18 L -16.01 -22.04 L -15.75 -22.92 L -15.48 -23.84 L -15.18 -24.77 L -14.85 -25.73 L -14.49 -26.69 L -14.10 -27.66 L -13.66 -28.64 L -13.18 -29.60 L -12.66 -30.56 L -12.09 -31.49 L -11.47 -32.40 L -10.81 -33.27 L -10.10 -34.11 L -9.35 -34.89 L -8.55 -35.63 L -7.72 -36.30 L -6.84 -36.91 L -5.93 -37.45 L -4.99 -37.92 L -4.03 -38.30 L -3.04 -38.61 L -2.03 -38.82 L -1.02 -38.96 Z" fill="url(#steelDisc)" stroke="#6f767a" stroke-width="1.5"/>
        <circle r="7" fill="#5f666a" stroke="#454b4e" stroke-width="1.2"/>
      </g>
      <circle r="2.5" fill="#31363a"/>
    </g>
    <g>
      <animateTransform attributeName="transform" attributeType="XML" type="translate" values="0 -0.66;0 -1.89;0 -3.62;0 -5.71;0 -7.95;0 -10.16;0 -12.13;0 -13.67;0 -14.66;0 -15.00;0 -14.66;0 -13.67;0 -12.13;0 -10.16;0 -7.95;0 -5.71;0 -3.62;0 -1.89;0 -0.66;0 -0.05;0 -0.00;0 -0.00;0 -0.00;0 -0.00;0 -0.00;0 -0.00;0 -0.00;0 -0.00;0 -0.00;0 -0.00;0 -0.00;0 -0.00;0 -0.00;0 -0.00;0 -0.00;0 -0.00;0 -0.00;0 -0.00;0 -0.00;0 -0.00;0 -0.00;0 -0.00;0 -0.00;0 -0.00;0 -0.00;0 -0.00;0 -0.00;0 -0.00;0 -0.00;0 -0.00;0 -0.00;0 -0.00;0 -0.00;0 -0.00;0 -0.00;0 -0.00;0 -0.00;0 -0.00;0 -0.00;0 -0.00;0 -0.00;0 -0.00;0 -0.00;0 -0.00;0 -0.00;0 -0.00;0 -0.00;0 -0.00;0 -0.00;0 -0.00;0 -0.00;0 -0.05;0 -0.66" keyTimes="0.00000;0.01389;0.02778;0.04167;0.05556;0.06944;0.08333;0.09722;0.11111;0.12500;0.13889;0.15278;0.16667;0.18056;0.19444;0.20833;0.22222;0.23611;0.25000;0.26389;0.27778;0.29167;0.30556;0.31944;0.33333;0.34722;0.36111;0.37500;0.38889;0.40278;0.41667;0.43056;0.44444;0.45833;0.47222;0.48611;0.50000;0.51389;0.52778;0.54167;0.55556;0.56944;0.58333;0.59722;0.61111;0.62500;0.63889;0.65278;0.66667;0.68056;0.69444;0.70833;0.72222;0.73611;0.75000;0.76389;0.77778;0.79167;0.80556;0.81944;0.83333;0.84722;0.86111;0.87500;0.88889;0.90278;0.91667;0.93056;0.94444;0.95833;0.97222;0.98611;1.00000" dur="4.0s" repeatCount="indefinite"/>
      <path d="M 224 106 L 276 106 L 272 122 L 228 122 Z" fill="#3a4045" stroke="#949ca1" stroke-width="1.3"/>
      <rect x="246.5" y="108" width="7" height="272" fill="#33383b"/>
      <rect x="233" y="288" width="34" height="13" rx="4" fill="url(#steel)" stroke="#5c6266" stroke-width="1"/>
      <rect x="238" y="340" width="24" height="40" rx="6" fill="#eceee9" stroke="#b9beb8" stroke-width="1.4"/>
    </g>
    <g transform="translate(250,196)">
      <g>
        <animateTransform attributeName="transform" attributeType="XML" type="scale" values="1 0.9928;1 0.9795;1 0.9607;1 0.9380;1 0.9136;1 0.8896;1 0.8682;1 0.8514;1 0.8406;1 0.8370;1 0.8406;1 0.8514;1 0.8682;1 0.8896;1 0.9136;1 0.9380;1 0.9607;1 0.9795;1 0.9928;1 0.9994;1 1.0000;1 1.0000;1 1.0000;1 1.0000;1 1.0000;1 1.0000;1 1.0000;1 1.0000;1 1.0000;1 1.0000;1 1.0000;1 1.0000;1 1.0000;1 1.0000;1 1.0000;1 1.0000;1 1.0000;1 1.0000;1 1.0000;1 1.0000;1 1.0000;1 1.0000;1 1.0000;1 1.0000;1 1.0000;1 1.0000;1 1.0000;1 1.0000;1 1.0000;1 1.0000;1 1.0000;1 1.0000;1 1.0000;1 1.0000;1 1.0000;1 1.0000;1 1.0000;1 1.0000;1 1.0000;1 1.0000;1 1.0000;1 1.0000;1 1.0000;1 1.0000;1 1.0000;1 1.0000;1 1.0000;1 1.0000;1 1.0000;1 1.0000;1 1.0000;1 0.9994;1 0.9928" keyTimes="0.00000;0.01389;0.02778;0.04167;0.05556;0.06944;0.08333;0.09722;0.11111;0.12500;0.13889;0.15278;0.16667;0.18056;0.19444;0.20833;0.22222;0.23611;0.25000;0.26389;0.27778;0.29167;0.30556;0.31944;0.33333;0.34722;0.36111;0.37500;0.38889;0.40278;0.41667;0.43056;0.44444;0.45833;0.47222;0.48611;0.50000;0.51389;0.52778;0.54167;0.55556;0.56944;0.58333;0.59722;0.61111;0.62500;0.63889;0.65278;0.66667;0.68056;0.69444;0.70833;0.72222;0.73611;0.75000;0.76389;0.77778;0.79167;0.80556;0.81944;0.83333;0.84722;0.86111;0.87500;0.88889;0.90278;0.91667;0.93056;0.94444;0.95833;0.97222;0.98611;1.00000" dur="4.0s" repeatCount="indefinite"/>
        <path d="M -9.5 0 L 9.5 4.6 L -9.5 9.2 L 9.5 13.8 L -9.5 18.4 L 9.5 23.0 L -9.5 27.6 L 9.5 32.2 L -9.5 36.8 L 9.5 41.4 L -9.5 46.0 L 9.5 50.6 L -9.5 55.2 L 9.5 59.8 L -9.5 64.4 L 9.5 69.0 L -9.5 73.6 L 9.5 78.2 L -9.5 82.8 L 9.5 87.4 L -9.5 92.0" fill="none" stroke="#54595c" stroke-width="5.4" stroke-linecap="round" stroke-linejoin="round"/>
      </g>
    </g>
    <rect x="233" y="182" width="34" height="15" rx="4" fill="url(#alu)" stroke="#8a9095" stroke-width="1.1"/>
  </g>
  <g transform="rotate(-0.0 470 404)">
    <g transform="translate(470,404)">
      <g>
        <animateTransform attributeName="transform" attributeType="XML" type="rotate" values="315.00 0 0;-45.00 0 0" dur="4.0s" repeatCount="indefinite"/>
        <path d="M 0.00 -39.00 L 1.02 -38.96 L 2.03 -38.82 L 3.04 -38.61 L 4.03 -38.30 L 4.99 -37.92 L 5.93 -37.45 L 6.84 -36.91 L 7.72 -36.30 L 8.55 -35.63 L 9.35 -34.89 L 10.10 -34.11 L 10.81 -33.27 L 11.47 -32.40 L 12.09 -31.49 L 12.66 -30.56 L 13.18 -29.60 L 13.66 -28.64 L 14.10 -27.66 L 14.49 -26.69 L 14.85 -25.73 L 15.18 -24.77 L 15.48 -23.84 L 15.75 -22.92 L 16.01 -22.04 L 16.25 -21.18 L 16.49 -20.36 L 16.72 -19.57 L 16.95 -18.82 L 17.19 -18.11 L 17.44 -17.44 L 17.71 -16.80 L 18.00 -16.20 L 18.31 -15.64 L 18.66 -15.11 L 19.04 -14.61 L 19.42 -14.11 L 19.78 -13.59 L 20.13 -13.07 L 20.46 -12.54 L 20.78 -12.00 L 21.09 -11.45 L 21.38 -10.90 L 21.66 -10.33 L 21.93 -9.76 L 22.17 -9.18 L 22.41 -8.60 L 22.62 -8.01 L 22.83 -7.42 L 23.01 -6.82 L 23.18 -6.21 L 23.34 -5.60 L 23.48 -4.99 L 23.60 -4.37 L 23.70 -3.75 L 23.79 -3.13 L 23.87 -2.51 L 23.93 -1.88 L 23.97 -1.26 L 23.99 -0.63 L 24.00 -0.00 L 23.99 0.63 L 23.97 1.26 L 23.93 1.88 L 23.87 2.51 L 23.79 3.13 L 23.70 3.75 L 23.60 4.37 L 23.48 4.99 L 23.34 5.60 L 23.18 6.21 L 23.01 6.82 L 22.83 7.42 L 22.62 8.01 L 22.41 8.60 L 22.17 9.18 L 21.93 9.76 L 21.66 10.33 L 21.38 10.90 L 21.09 11.45 L 20.78 12.00 L 20.46 12.54 L 20.13 13.07 L 19.78 13.59 L 19.42 14.11 L 19.04 14.61 L 18.65 15.10 L 18.25 15.59 L 17.84 16.06 L 17.41 16.52 L 16.97 16.97 L 16.52 17.41 L 16.06 17.84 L 15.59 18.25 L 15.10 18.65 L 14.61 19.04 L 14.11 19.42 L 13.59 19.78 L 13.07 20.13 L 12.54 20.46 L 12.00 20.78 L 11.45 21.09 L 10.90 21.38 L 10.33 21.66 L 9.76 21.93 L 9.18 22.17 L 8.60 22.41 L 8.01 22.62 L 7.42 22.83 L 6.82 23.01 L 6.21 23.18 L 5.60 23.34 L 4.99 23.48 L 4.37 23.60 L 3.75 23.70 L 3.13 23.79 L 2.51 23.87 L 1.88 23.93 L 1.26 23.97 L 0.63 23.99 L 0.00 24.00 L -0.63 23.99 L -1.26 23.97 L -1.88 23.93 L -2.51 23.87 L -3.13 23.79 L -3.75 23.70 L -4.37 23.60 L -4.99 23.48 L -5.60 23.34 L -6.21 23.18 L -6.82 23.01 L -7.42 22.83 L -8.01 22.62 L -8.60 22.41 L -9.18 22.17 L -9.76 21.93 L -10.33 21.66 L -10.90 21.38 L -11.45 21.09 L -12.00 20.78 L -12.54 20.46 L -13.07 20.13 L -13.59 19.78 L -14.11 19.42 L -14.61 19.04 L -15.10 18.65 L -15.59 18.25 L -16.06 17.84 L -16.52 17.41 L -16.97 16.97 L -17.41 16.52 L -17.84 16.06 L -18.25 15.59 L -18.65 15.10 L -19.04 14.61 L -19.42 14.11 L -19.78 13.59 L -20.13 13.07 L -20.46 12.54 L -20.78 12.00 L -21.09 11.45 L -21.38 10.90 L -21.66 10.33 L -21.93 9.76 L -22.17 9.18 L -22.41 8.60 L -22.62 8.01 L -22.83 7.42 L -23.01 6.82 L -23.18 6.21 L -23.34 5.60 L -23.48 4.99 L -23.60 4.37 L -23.70 3.75 L -23.79 3.13 L -23.87 2.51 L -23.93 1.88 L -23.97 1.26 L -23.99 0.63 L -24.00 0.00 L -23.99 -0.63 L -23.97 -1.26 L -23.93 -1.88 L -23.87 -2.51 L -23.79 -3.13 L -23.70 -3.75 L -23.60 -4.37 L -23.48 -4.99 L -23.34 -5.60 L -23.18 -6.21 L -23.01 -6.82 L -22.83 -7.42 L -22.62 -8.01 L -22.41 -8.60 L -22.17 -9.18 L -21.93 -9.76 L -21.66 -10.33 L -21.38 -10.90 L -21.09 -11.45 L -20.78 -12.00 L -20.46 -12.54 L -20.13 -13.07 L -19.78 -13.59 L -19.42 -14.11 L -19.04 -14.61 L -18.66 -15.11 L -18.31 -15.64 L -18.00 -16.20 L -17.71 -16.80 L -17.44 -17.44 L -17.19 -18.11 L -16.95 -18.82 L -16.72 -19.57 L -16.49 -20.36 L -16.25 -21.18 L -16.01 -22.04 L -15.75 -22.92 L -15.48 -23.84 L -15.18 -24.77 L -14.85 -25.73 L -14.49 -26.69 L -14.10 -27.66 L -13.66 -28.64 L -13.18 -29.60 L -12.66 -30.56 L -12.09 -31.49 L -11.47 -32.40 L -10.81 -33.27 L -10.10 -34.11 L -9.35 -34.89 L -8.55 -35.63 L -7.72 -36.30 L -6.84 -36.91 L -5.93 -37.45 L -4.99 -37.92 L -4.03 -38.30 L -3.04 -38.61 L -2.03 -38.82 L -1.02 -38.96 Z" fill="url(#steelDisc)" stroke="#6f767a" stroke-width="1.5"/>
        <circle r="7" fill="#5f666a" stroke="#454b4e" stroke-width="1.2"/>
      </g>
      <circle r="2.5" fill="#31363a"/>
    </g>
    <g>
      <animateTransform attributeName="transform" attributeType="XML" type="translate" values="0 -0.66;0 -0.05;0 -0.00;0 -0.00;0 -0.00;0 -0.00;0 -0.00;0 -0.00;0 -0.00;0 -0.00;0 -0.00;0 -0.00;0 -0.00;0 -0.00;0 -0.00;0 -0.00;0 -0.00;0 -0.00;0 -0.00;0 -0.00;0 -0.00;0 -0.00;0 -0.00;0 -0.00;0 -0.00;0 -0.00;0 -0.00;0 -0.00;0 -0.00;0 -0.00;0 -0.00;0 -0.00;0 -0.00;0 -0.00;0 -0.00;0 -0.00;0 -0.00;0 -0.00;0 -0.00;0 -0.00;0 -0.00;0 -0.00;0 -0.00;0 -0.00;0 -0.00;0 -0.00;0 -0.00;0 -0.00;0 -0.00;0 -0.00;0 -0.00;0 -0.00;0 -0.00;0 -0.05;0 -0.66;0 -1.89;0 -3.62;0 -5.71;0 -7.95;0 -10.16;0 -12.13;0 -13.67;0 -14.66;0 -15.00;0 -14.66;0 -13.67;0 -12.13;0 -10.16;0 -7.95;0 -5.71;0 -3.62;0 -1.89;0 -0.66" keyTimes="0.00000;0.01389;0.02778;0.04167;0.05556;0.06944;0.08333;0.09722;0.11111;0.12500;0.13889;0.15278;0.16667;0.18056;0.19444;0.20833;0.22222;0.23611;0.25000;0.26389;0.27778;0.29167;0.30556;0.31944;0.33333;0.34722;0.36111;0.37500;0.38889;0.40278;0.41667;0.43056;0.44444;0.45833;0.47222;0.48611;0.50000;0.51389;0.52778;0.54167;0.55556;0.56944;0.58333;0.59722;0.61111;0.62500;0.63889;0.65278;0.66667;0.68056;0.69444;0.70833;0.72222;0.73611;0.75000;0.76389;0.77778;0.79167;0.80556;0.81944;0.83333;0.84722;0.86111;0.87500;0.88889;0.90278;0.91667;0.93056;0.94444;0.95833;0.97222;0.98611;1.00000" dur="4.0s" repeatCount="indefinite"/>
      <path d="M 444 106 L 496 106 L 492 122 L 448 122 Z" fill="#3a4045" stroke="#949ca1" stroke-width="1.3"/>
      <rect x="466.5" y="108" width="7" height="272" fill="#33383b"/>
      <rect x="453" y="288" width="34" height="13" rx="4" fill="url(#steel)" stroke="#5c6266" stroke-width="1"/>
      <rect x="458" y="340" width="24" height="40" rx="6" fill="#eceee9" stroke="#b9beb8" stroke-width="1.4"/>
    </g>
    <g transform="translate(470,196)">
      <g>
        <animateTransform attributeName="transform" attributeType="XML" type="scale" values="1 0.9928;1 0.9994;1 1.0000;1 1.0000;1 1.0000;1 1.0000;1 1.0000;1 1.0000;1 1.0000;1 1.0000;1 1.0000;1 1.0000;1 1.0000;1 1.0000;1 1.0000;1 1.0000;1 1.0000;1 1.0000;1 1.0000;1 1.0000;1 1.0000;1 1.0000;1 1.0000;1 1.0000;1 1.0000;1 1.0000;1 1.0000;1 1.0000;1 1.0000;1 1.0000;1 1.0000;1 1.0000;1 1.0000;1 1.0000;1 1.0000;1 1.0000;1 1.0000;1 1.0000;1 1.0000;1 1.0000;1 1.0000;1 1.0000;1 1.0000;1 1.0000;1 1.0000;1 1.0000;1 1.0000;1 1.0000;1 1.0000;1 1.0000;1 1.0000;1 1.0000;1 1.0000;1 0.9994;1 0.9928;1 0.9795;1 0.9607;1 0.9380;1 0.9136;1 0.8896;1 0.8682;1 0.8514;1 0.8406;1 0.8370;1 0.8406;1 0.8514;1 0.8682;1 0.8896;1 0.9136;1 0.9380;1 0.9607;1 0.9795;1 0.9928" keyTimes="0.00000;0.01389;0.02778;0.04167;0.05556;0.06944;0.08333;0.09722;0.11111;0.12500;0.13889;0.15278;0.16667;0.18056;0.19444;0.20833;0.22222;0.23611;0.25000;0.26389;0.27778;0.29167;0.30556;0.31944;0.33333;0.34722;0.36111;0.37500;0.38889;0.40278;0.41667;0.43056;0.44444;0.45833;0.47222;0.48611;0.50000;0.51389;0.52778;0.54167;0.55556;0.56944;0.58333;0.59722;0.61111;0.62500;0.63889;0.65278;0.66667;0.68056;0.69444;0.70833;0.72222;0.73611;0.75000;0.76389;0.77778;0.79167;0.80556;0.81944;0.83333;0.84722;0.86111;0.87500;0.88889;0.90278;0.91667;0.93056;0.94444;0.95833;0.97222;0.98611;1.00000" dur="4.0s" repeatCount="indefinite"/>
        <path d="M -9.5 0 L 9.5 4.6 L -9.5 9.2 L 9.5 13.8 L -9.5 18.4 L 9.5 23.0 L -9.5 27.6 L 9.5 32.2 L -9.5 36.8 L 9.5 41.4 L -9.5 46.0 L 9.5 50.6 L -9.5 55.2 L 9.5 59.8 L -9.5 64.4 L 9.5 69.0 L -9.5 73.6 L 9.5 78.2 L -9.5 82.8 L 9.5 87.4 L -9.5 92.0" fill="none" stroke="#54595c" stroke-width="5.4" stroke-linecap="round" stroke-linejoin="round"/>
      </g>
    </g>
    <rect x="453" y="182" width="34" height="15" rx="4" fill="url(#alu)" stroke="#8a9095" stroke-width="1.1"/>
  </g>

  <text x="360" y="716" text-anchor="middle" font-family="Segoe UI, Arial, sans-serif" font-size="19" fill="#6b7076">section</text>
  </g>
</svg>
